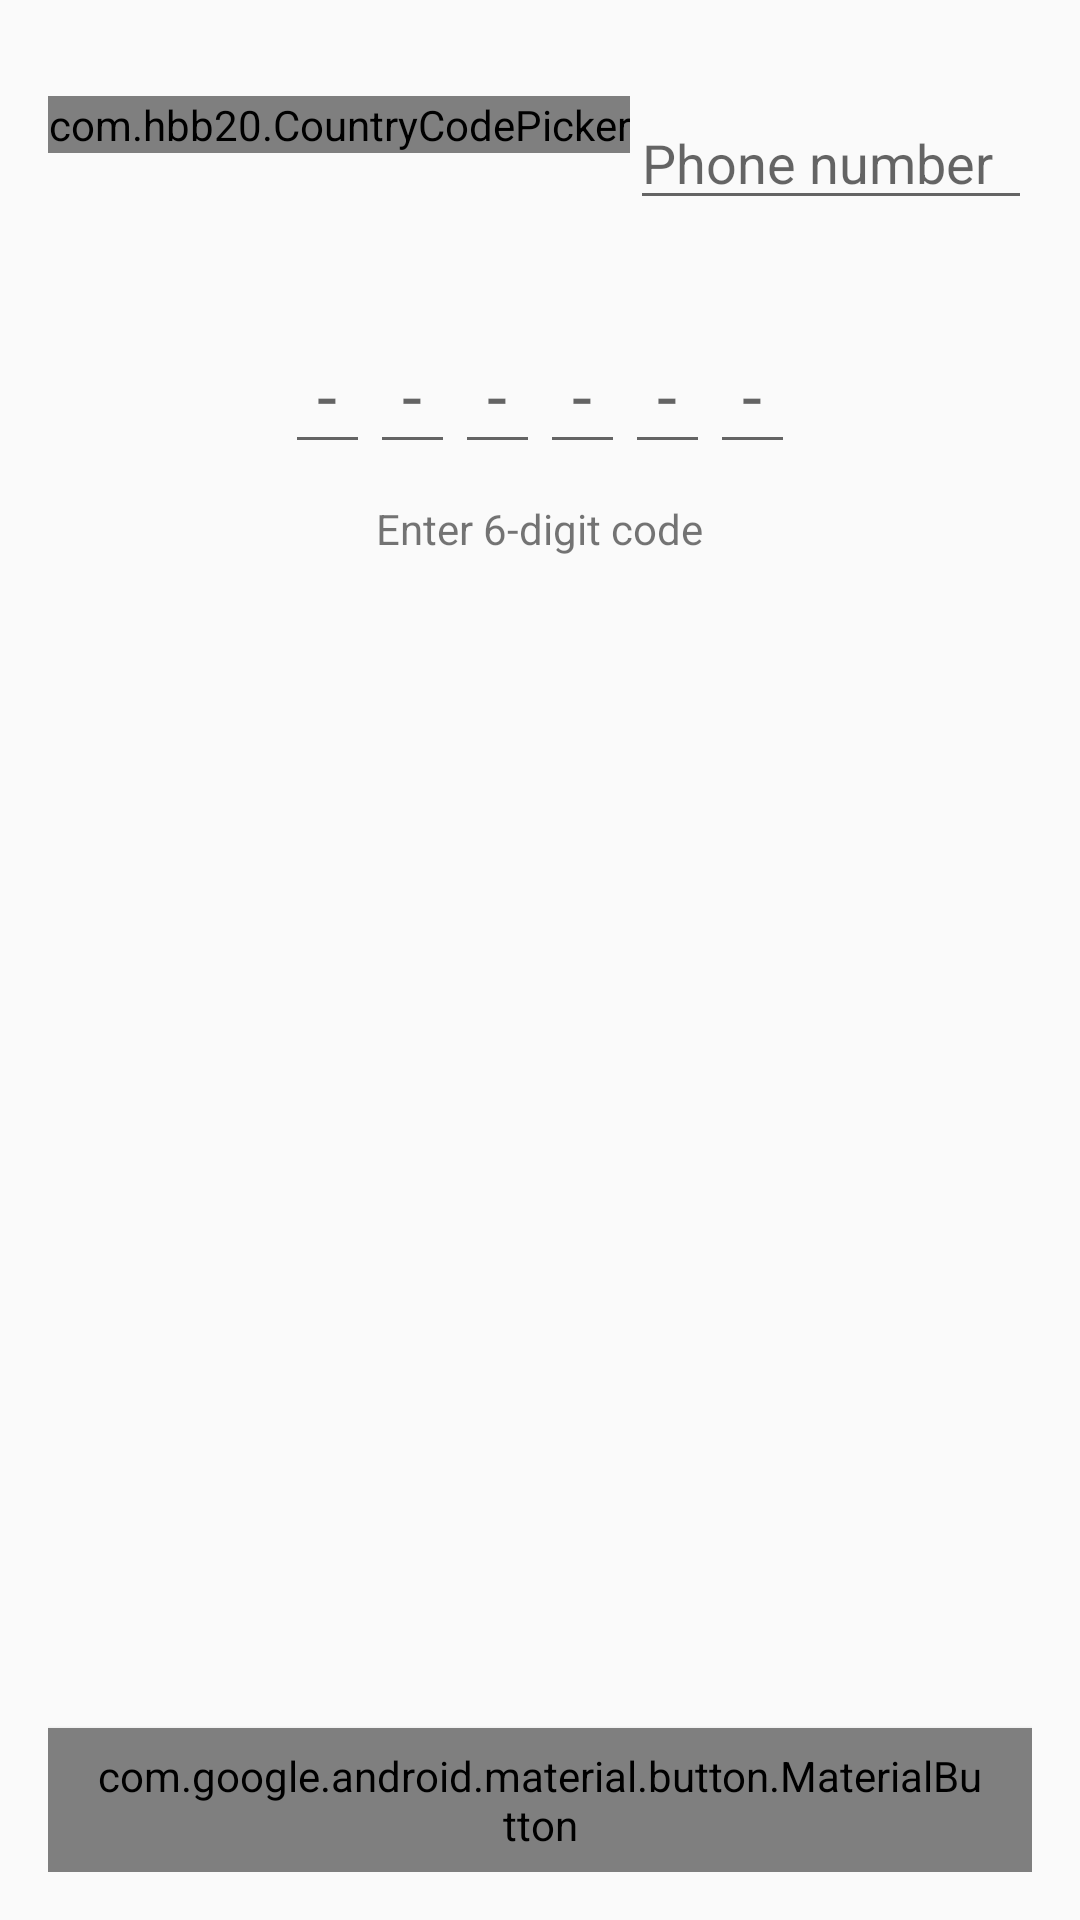

Reconstruct the res/layout file that produces this screen, plus the resources it refers to.
<!-- AndroidManifest.xml: application theme AppTheme -->
<!-- res/layout/activity_login.xml -->
<?xml version="1.0" encoding="utf-8"?>

<androidx.constraintlayout.widget.ConstraintLayout xmlns:android="http://schemas.android.com/apk/res/android"
    xmlns:app="http://schemas.android.com/apk/res-auto"
    xmlns:tools="http://schemas.android.com/tools"
    android:layout_width="match_parent"
    android:layout_height="match_parent"
    android:padding="16dp"
    tools:application=".ui.activity.LoginActivity">


    <LinearLayout
        android:layout_width="match_parent"
        android:layout_height="wrap_content"
        android:layout_marginTop="16dp"
        android:id="@+id/phone_layout"
        app:layout_constraintTop_toTopOf="parent"
        app:layout_constraintRight_toRightOf="parent"
        app:layout_constraintLeft_toLeftOf="parent"
        android:orientation="horizontal">

        <com.hbb20.CountryCodePicker
            android:id="@+id/ccp"
            android:layout_width="wrap_content"
            android:layout_height="wrap_content"
            app:ccp_autoDetectCountry="true"
            app:ccp_showNameCode="false" />

        <EditText
            android:id="@+id/numberET"
            android:layout_width="match_parent"
            android:layout_height="wrap_content"
            android:inputType="phone"
            android:hint="@string/phone_number"/>
    </LinearLayout>

    <LinearLayout
        android:layout_width="wrap_content"
        android:layout_height="wrap_content"
        android:orientation="vertical"
        app:layout_constraintLeft_toLeftOf="parent"
        app:layout_constraintRight_toRightOf="parent"
        app:layout_constraintTop_toBottomOf="@+id/phone_layout">
        <LinearLayout
            android:layout_width="wrap_content"
            android:layout_height="wrap_content">
            <EditText
                android:id="@+id/et1"
                android:layout_width="wrap_content"
                android:layout_height="wrap_content"
                android:layout_marginTop="32dp"
                android:ems="1"
                android:inputType="number"
                android:gravity="center"
                android:hint="-"
                android:textSize="24sp" />
            <EditText
                android:id="@+id/et2"
                android:layout_width="wrap_content"
                android:layout_height="wrap_content"
                android:layout_marginTop="32dp"
                android:ems="1"
                android:inputType="number"
                android:gravity="center"
                android:hint="-"
                android:textSize="24sp" />
            <EditText
                android:id="@+id/et3"
                android:layout_width="wrap_content"
                android:layout_height="wrap_content"
                android:layout_marginTop="32dp"
                android:ems="1"
                android:inputType="number"
                android:gravity="center"
                android:hint="-"
                android:textSize="24sp" />
            <EditText
                android:id="@+id/et4"
                android:layout_width="wrap_content"
                android:layout_height="wrap_content"
                android:layout_marginTop="32dp"
                android:ems="1"
                android:inputType="number"
                android:gravity="center"
                android:hint="-"
                android:textSize="24sp" />
            <EditText
                android:id="@+id/et5"
                android:layout_width="wrap_content"
                android:layout_height="wrap_content"
                android:layout_marginTop="32dp"
                android:ems="1"
                android:inputType="number"
                android:gravity="center"
                android:hint="-"
                android:textSize="24sp" />
            <EditText
                android:id="@+id/et6"
                android:layout_width="wrap_content"
                android:layout_height="wrap_content"
                android:layout_marginTop="32dp"
                android:ems="1"
                android:inputType="number"
                android:gravity="center"
                android:hint="-"
                android:textSize="24sp" />
        </LinearLayout>
      <TextView
          android:id="@+id/enter_code_tv"
          android:layout_width="wrap_content"
          android:layout_height="wrap_content"
          android:layout_margin="12dp"
          android:layout_gravity="center_horizontal"
          android:text="@string/enter_code"/>
    </LinearLayout>

    <com.google.android.material.button.MaterialButton
        android:textAppearance="@style/TextAppearance.MaterialComponents.Button"
        style="@style/Widget.MaterialComponents.Button"
        android:id="@+id/next_button"
        android:layout_width="wrap_content"
        android:layout_height="48dp"
        app:layout_constraintLeft_toLeftOf="parent"
        app:layout_constraintRight_toRightOf="parent"
        android:onClick="next"
        android:text="@string/next"
        app:layout_constraintBottom_toBottomOf="parent"

        />

</androidx.constraintlayout.widget.ConstraintLayout>
<!-- resources referenced by this layout -->
<resources>
  <string name="enter_code">Enter 6-digit code</string>
  <string name="next">Next</string>
  <string name="phone_number">Phone number</string>
  <style name="AppTheme" parent="Theme.AppCompat.Light.DarkActionBar">
          
          <item name="colorPrimary">@color/colorPrimary</item>
          <item name="colorPrimaryDark">@color/colorPrimaryDark</item>
          <item name="colorAccent">@color/colorAccent</item>
          <item name="buttonBarNegativeButtonStyle">@style/AlertDialogButtonStyle</item>
          <item name="buttonBarPositiveButtonStyle">@style/AlertDialogButtonStyle</item>
          <item name="buttonBarNeutralButtonStyle">@style/AlertDialogButtonStyle</item>
          
      </style>
  <color name="colorPrimary">#3F51B5</color>
  <color name="colorPrimaryDark">#303F9F</color>
  <color name="colorAccent">#3F51B5</color>
  <style name="AlertDialogButtonStyle" parent="Widget.AppCompat.Button.ButtonBar.AlertDialog">
          <item name="android:textColor">@color/colorAccent</item>
      </style>
</resources>
